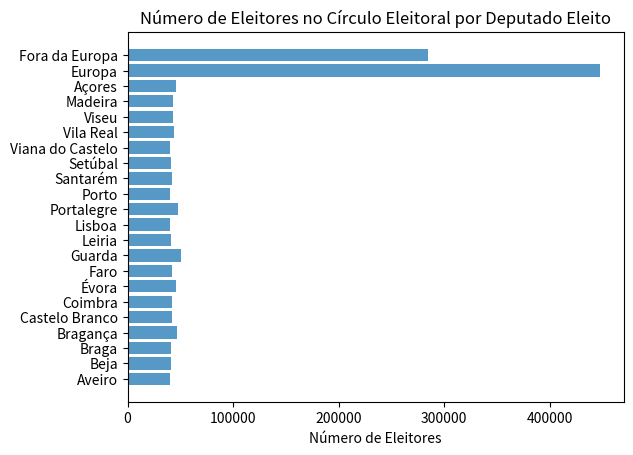

Write the Python code that produced this figure.
#!/usr/bin/python

import pylab
import numpy as np
import matplotlib.pyplot as plt

src = "http://www.cne.pt/sites/default/files/dl2019/_ar_mapa_deputados.pdf"

dist = ["Aveiro", "Beja", "Braga", "Bragança", "Castelo Branco", "Coimbra", "Évora", "Faro", "Guarda", "Leiria", "Lisboa", "Portalegre", "Porto", "Santarém", "Setúbal", "Viana do Castelo", "Vila Real", "Viseu", "Madeira", "Açores", "Europa", "Fora da Europa"]

deputados = [16, 3, 19, 3, 4, 9, 3, 9, 3, 10, 48, 2, 40, 9, 18, 6, 5, 8, 6, 5, 2, 2]

eleitores = [645747, 123032, 778359, 141587, 170152, 380064, 136725, 376882, 151557, 415359, 1921189, 96425, 1595205, 380976, 737285, 240942, 219112, 348016, 257897, 228975, 895515, 570435]

dic_mp_eleit = zip(dist, deputados, eleitores)

nelp=[]

print (dic_mp_eleit)

for d in dic_mp_eleit:
    ned = int(d[2]/d[1])
    print(d[0], " -- Número de eleitores por deputado: ", ned)
    nelp.append(ned)

dic_mp_eleit = zip(dist, deputados, eleitores, nelp)

y_pos = np.arange(len(dist))

plt.barh(y_pos, nelp, align='center', alpha=0.75)
plt.yticks(y_pos, dist)
plt.xlabel('Número de Eleitores')
plt.title('Número de Eleitores no Círculo Eleitoral por Deputado Eleito')


plt.savefig("num_deputdos_circ_eleitoral.png", dpi=300, bbox_inches='tight')
